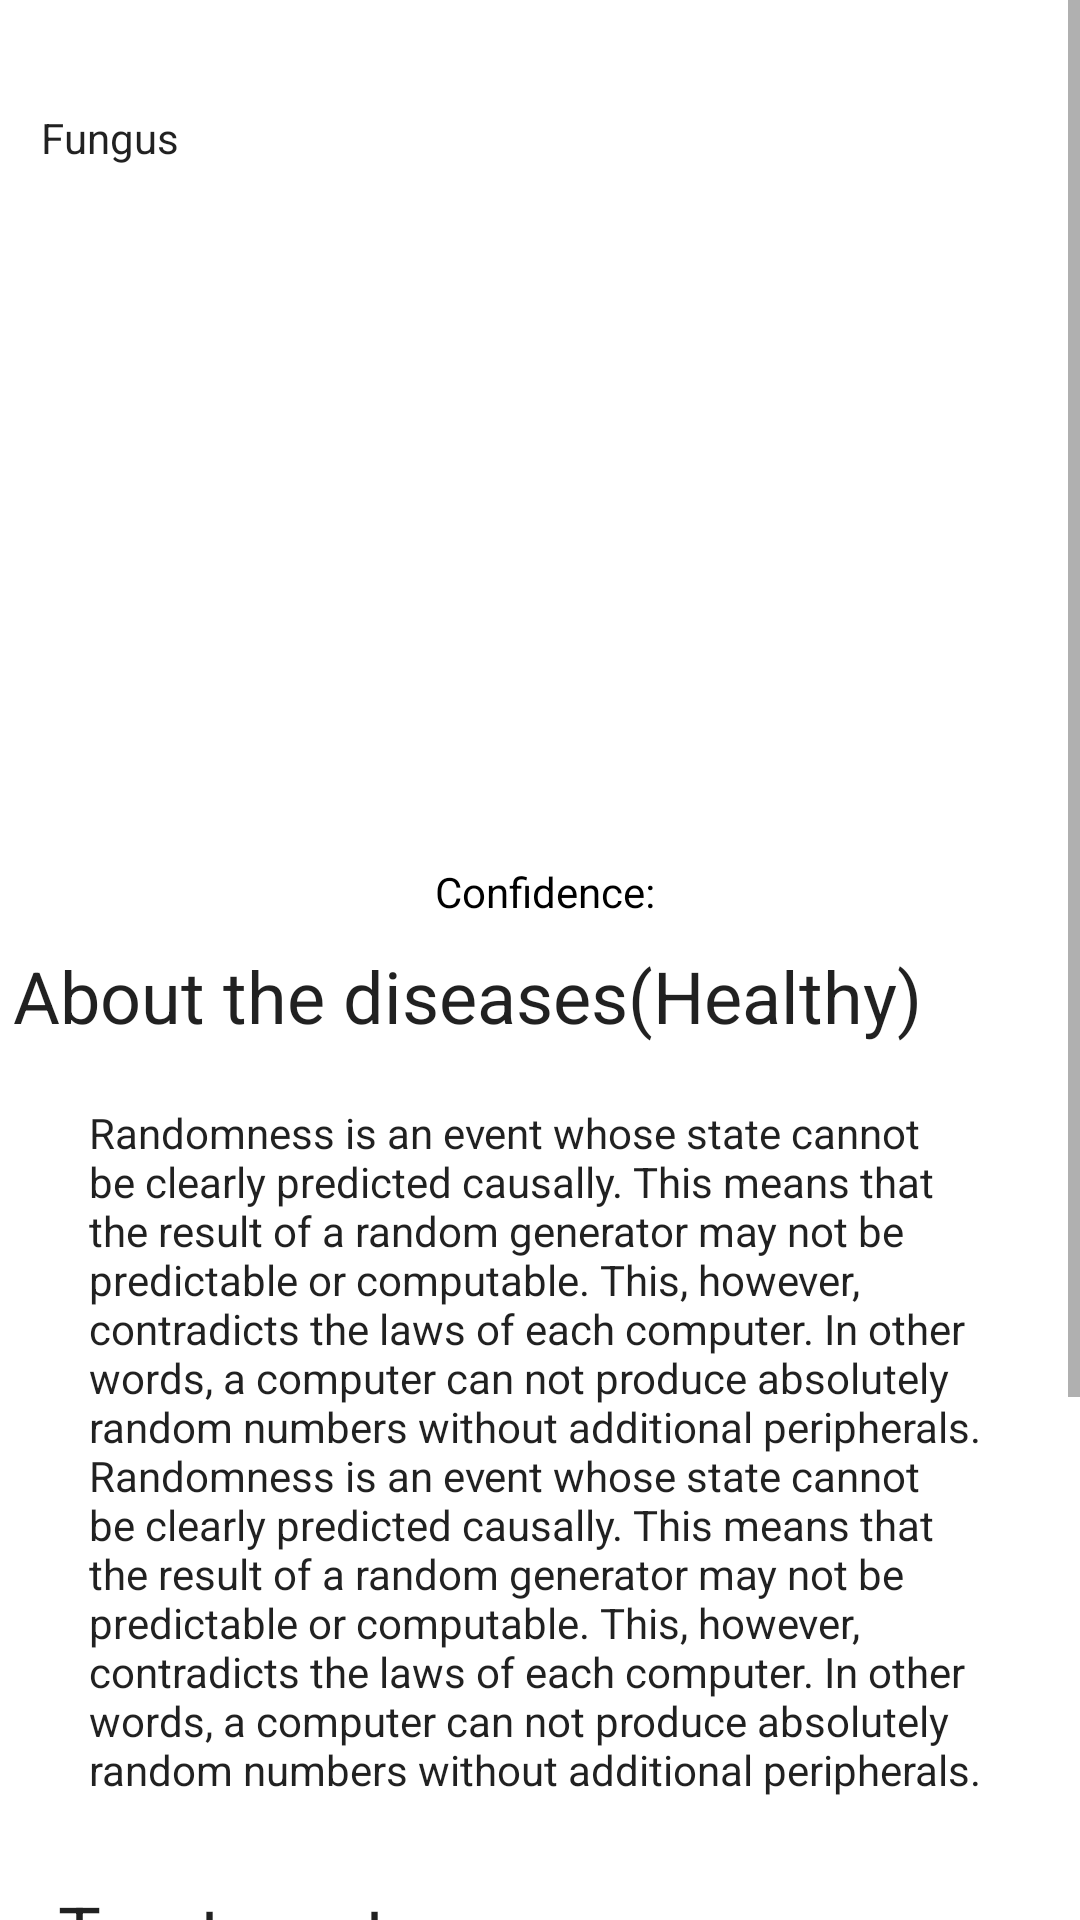

Here is an Android app screen rendered from its layout file. Give the layout XML and the strings, colors and styles it references.
<!-- AndroidManifest.xml: application theme Theme.RICEDOC -->
<!-- res/layout/description_healthy.xml -->
<?xml version="1.0" encoding="utf-8"?>
<ScrollView xmlns:android="http://schemas.android.com/apk/res/android"
    xmlns:app="http://schemas.android.com/apk/res-auto"
    xmlns:tools="http://schemas.android.com/tools"
    android:layout_width="match_parent"
    android:layout_height="match_parent"
    app:layout_editor_absoluteX="1dp"
    app:layout_editor_absoluteY="1dp"
    android:fillViewport="true"
    >

    <androidx.constraintlayout.widget.ConstraintLayout
        android:layout_width="match_parent"
        android:layout_height="match_parent"
        tools:context=".description_healthy">

        <TextView
            android:id="@+id/confidencelevel"
            android:layout_width="wrap_content"
            android:layout_height="wrap_content"
            android:layout_marginLeft="5dp"
            android:layout_marginTop="15dp"
            android:layout_marginBottom="15dp"
            android:text=""
            android:textColor="#000000"
            app:layout_constraintBottom_toTopOf="@+id/textView3"
            app:layout_constraintEnd_toEndOf="parent"
            app:layout_constraintHorizontal_bias="0.053"
            app:layout_constraintStart_toEndOf="@+id/confidence"
            app:layout_constraintTop_toBottomOf="@+id/imageView3"
            app:layout_constraintVertical_bias="0.538" />

        <TextView
            android:id="@+id/textView"
            android:layout_width="wrap_content"
            android:layout_height="wrap_content"
            android:layout_marginTop="16dp"
            android:background="#00FFFFFF"
            android:backgroundTint="#00FFFFFF"
            android:text=""
            android:textAppearance="@style/TextAppearance.AppCompat.Headline"
            app:layout_constraintEnd_toEndOf="parent"
            app:layout_constraintHorizontal_bias="0.052"
            app:layout_constraintStart_toStartOf="parent"
            tools:ignore="MissingConstraints" />

        <TextView
            android:id="@+id/textView2"
            android:layout_width="wrap_content"
            android:layout_height="wrap_content"
            android:layout_marginTop="4dp"
            android:backgroundTint="#00FFFFFF"
            android:text="Fungus"
            android:textAppearance="@style/TextAppearance.AppCompat.Body1"
            app:layout_constraintEnd_toEndOf="parent"
            app:layout_constraintHorizontal_bias="0.043"
            app:layout_constraintStart_toStartOf="parent"
            app:layout_constraintTop_toBottomOf="@+id/textView" />

        <TextView
            android:id="@+id/textView3"
            android:layout_width="wrap_content"
            android:layout_height="wrap_content"
            android:layout_marginTop="36dp"
            android:text="About the diseases(Healthy)"
            android:textAppearance="@style/TextAppearance.AppCompat.Headline"
            app:layout_constraintEnd_toEndOf="parent"
            app:layout_constraintHorizontal_bias="0.077"
            app:layout_constraintStart_toStartOf="parent"
            app:layout_constraintTop_toBottomOf="@+id/imageView3" />

        <ImageView
            android:id="@+id/imageView3"
            android:layout_width="300dp"
            android:layout_height="200dp"
            app:layout_constraintBottom_toBottomOf="parent"
            app:layout_constraintEnd_toEndOf="parent"
            app:layout_constraintHorizontal_bias="0.495"
            app:layout_constraintStart_toStartOf="parent"
            app:layout_constraintTop_toBottomOf="@+id/textView2"
            app:layout_constraintVertical_bias="0.039" />

        <TextView
            android:id="@+id/textView4"
            android:layout_width="300dp"
            android:layout_height="wrap_content"
            android:layout_marginTop="20dp"
            android:backgroundTint="#00FFFFFF"
            android:text="Randomness is an event whose state cannot be clearly predicted causally. This means that the result of a random generator may not be predictable or computable. This, however, contradicts the laws of each computer. In other words, a computer can not produce absolutely random numbers without additional peripherals. Randomness is an event whose state cannot be clearly predicted causally. This means that the result of a random generator may not be predictable or computable. This, however, contradicts the laws of each computer. In other words, a computer can not produce absolutely random numbers without additional peripherals."
            android:textAppearance="@style/TextAppearance.AppCompat.Body1"
            app:layout_constraintEnd_toEndOf="parent"
            app:layout_constraintHorizontal_bias="0.495"
            app:layout_constraintStart_toStartOf="parent"
            app:layout_constraintTop_toBottomOf="@+id/textView3" />

        <TextView
            android:id="@+id/textView5"
            android:layout_width="wrap_content"
            android:layout_height="wrap_content"
            android:layout_marginTop="28dp"
            android:text="Treatment"
            android:textAppearance="@style/TextAppearance.AppCompat.Headline"
            app:layout_constraintEnd_toEndOf="parent"
            app:layout_constraintHorizontal_bias="0.077"
            app:layout_constraintStart_toStartOf="parent"
            app:layout_constraintTop_toBottomOf="@+id/textView4" />

        <TextView
            android:id="@+id/textView6"
            android:layout_width="300dp"
            android:layout_height="wrap_content"
            android:layout_marginTop="20dp"
            android:backgroundTint="#00FFFFFF"
            android:text="•Avoid excessive nitrogen fertilization.\n•Consult with local agricultural authorities or experts for fungicide recommendations.\n•Apply fungicides according to recommended rates and schedules."
            android:textAppearance="@style/TextAppearance.AppCompat.Body1"
            app:layout_constraintEnd_toEndOf="parent"
            app:layout_constraintHorizontal_bias="0.495"
            app:layout_constraintStart_toStartOf="parent"
            app:layout_constraintTop_toBottomOf="@+id/textView5" />

        <TextView
            android:id="@+id/textView7"
            android:layout_width="wrap_content"
            android:layout_height="wrap_content"
            android:layout_marginTop="28dp"
            android:text="Projected damage estimation"
            android:textAppearance="@style/TextAppearance.AppCompat.Headline"
            app:layout_constraintEnd_toEndOf="parent"
            app:layout_constraintHorizontal_bias="0.237"
            app:layout_constraintStart_toStartOf="parent"
            app:layout_constraintTop_toBottomOf="@+id/textView6" />

        <TextView
            android:id="@+id/textView8"
            android:layout_width="300dp"
            android:layout_height="wrap_content"
            android:layout_marginTop="20dp"
            android:backgroundTint="#00FFFFFF"
            android:text="The estimated damages of the disease would be at 10% to 50% or more in severe cases.\n\n"
            android:textAppearance="@style/TextAppearance.AppCompat.Body1"
            app:layout_constraintEnd_toEndOf="parent"
            app:layout_constraintHorizontal_bias="0.495"
            app:layout_constraintStart_toStartOf="parent"
            app:layout_constraintTop_toBottomOf="@+id/textView7" />

        <TextView
            android:id="@+id/confidence"
            android:layout_width="wrap_content"
            android:layout_height="wrap_content"
            android:layout_marginLeft="145dp"
            android:layout_marginTop="15dp"
            android:layout_marginBottom="15dp"
            android:text="Confidence: "
            android:textColor="#000000"
            app:layout_constraintBottom_toTopOf="@+id/textView3"
            app:layout_constraintStart_toStartOf="parent"
            app:layout_constraintTop_toBottomOf="@+id/imageView3"
            app:layout_constraintVertical_bias="0.538" />


    </androidx.constraintlayout.widget.ConstraintLayout>
</ScrollView>
<!-- resources referenced by this layout -->
<resources>
  <style name="Theme.RICEDOC" parent="Theme.MaterialComponents.DayNight.DarkActionBar">
          
          <item name="colorPrimary">#4CAF50</item>
          <item name="colorPrimaryVariant">@color/purple_700</item>
          <item name="colorOnPrimary">@color/white</item>
          
          <item name="colorSecondary">@color/teal_200</item>
          <item name="colorSecondaryVariant">@color/teal_700</item>
          <item name="colorOnSecondary">@color/black</item>
          
          <item name="android:statusBarColor">?attr/colorPrimaryVariant</item>
          
      </style>
  <color name="purple_700">#FF3700B3</color>
  <color name="white">#FFFFFFFF</color>
  <color name="teal_200">#FF03DAC5</color>
  <color name="teal_700">#FF018786</color>
  <color name="black">#FF000000</color>
</resources>
